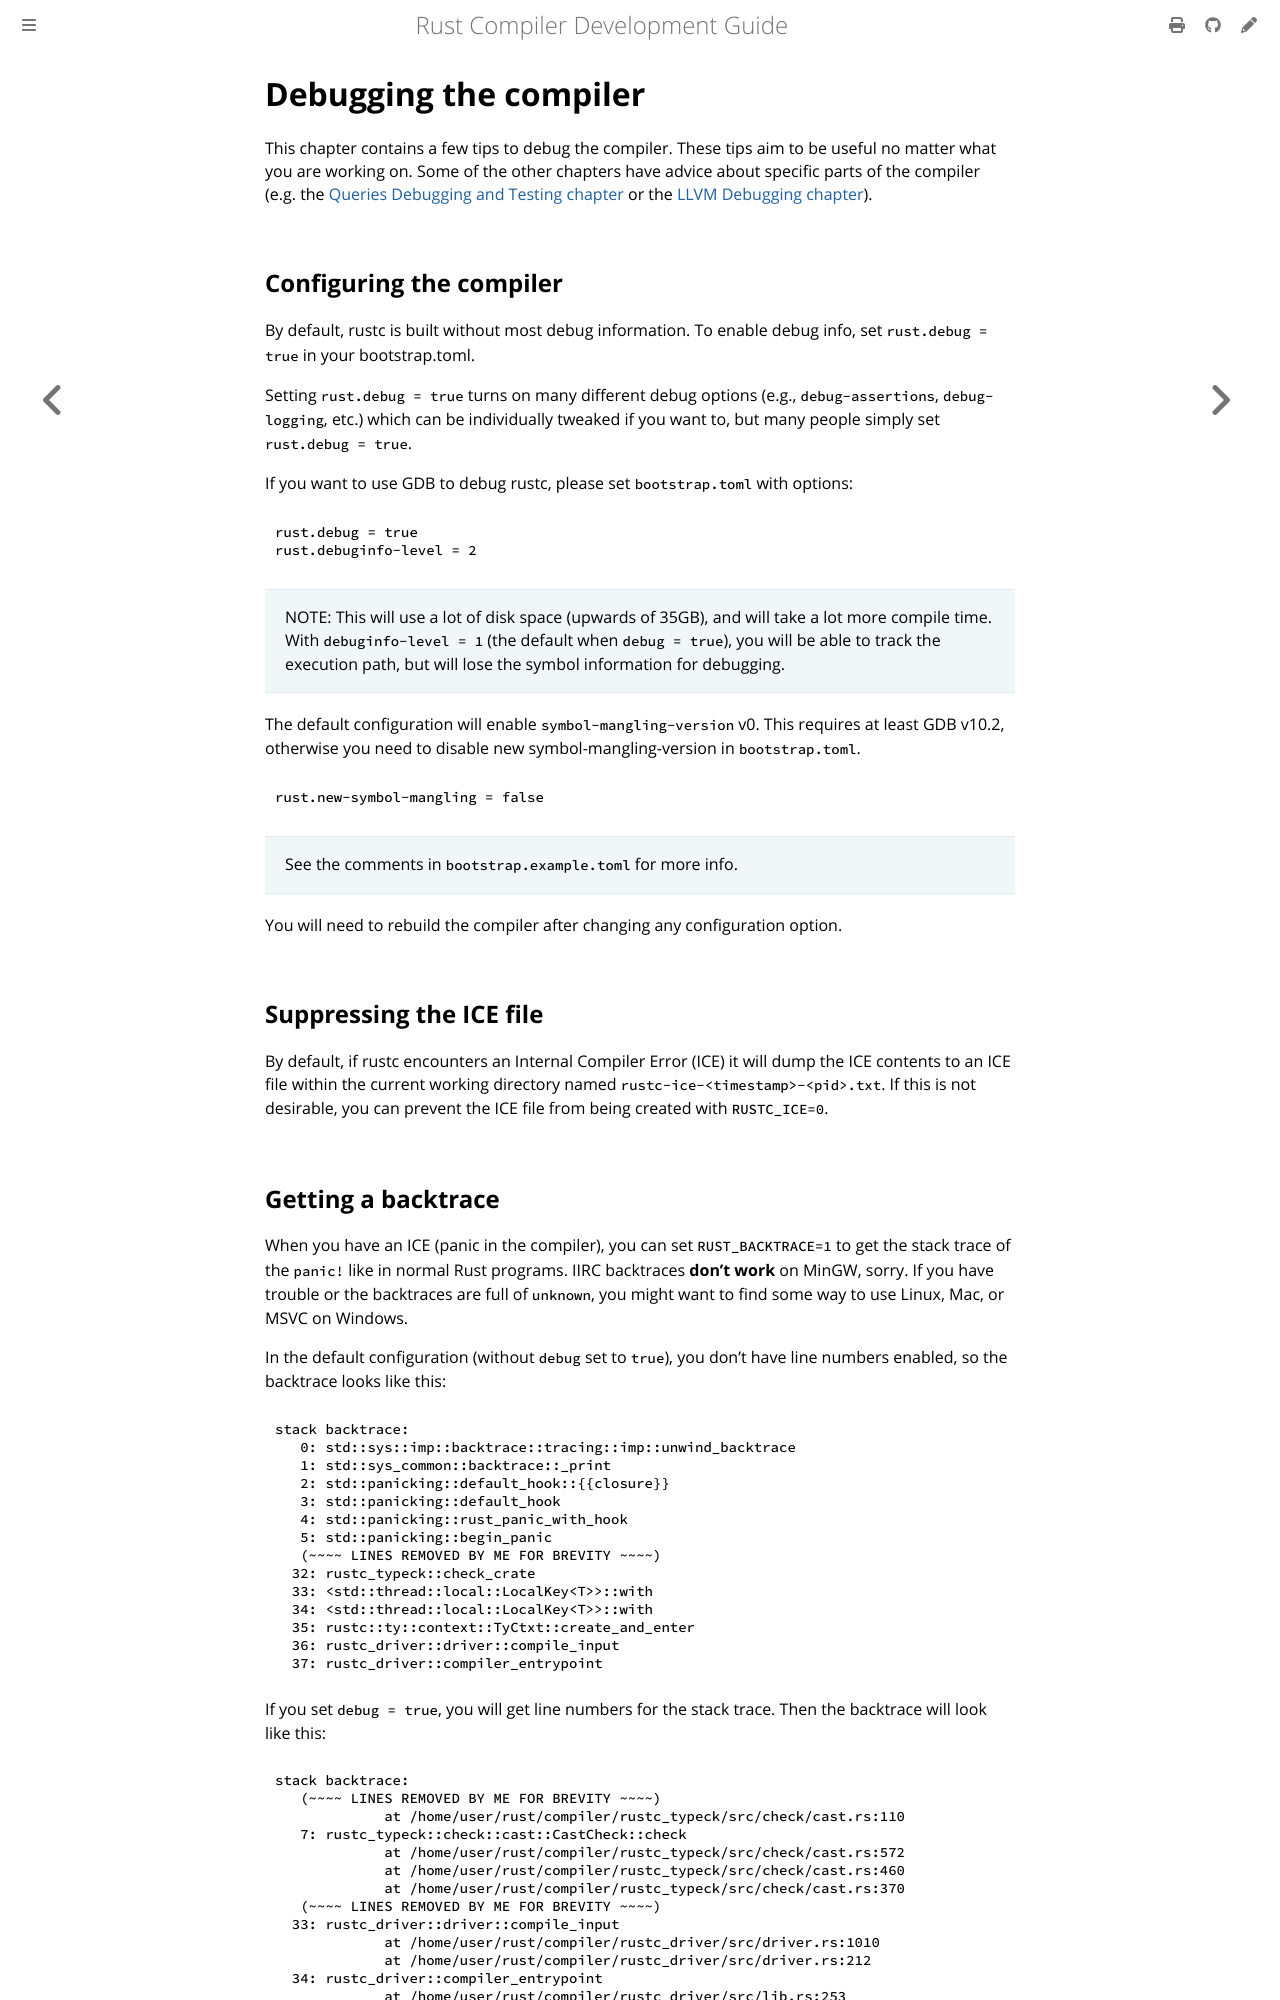

repository: rust-lang/rustc-dev-guide · page: compiler-debugging.html · generator: mdbook

# Debugging the compiler

This chapter contains a few tips to debug the compiler.
These tips aim to be useful no matter what you are working on.
Some of the other chapters have
advice about specific parts of the compiler (e.g. the [Queries Debugging and
Testing chapter](./incrcomp-debugging.md) or the [LLVM Debugging chapter](./backend/debugging.md)).

## Configuring the compiler

By default, rustc is built without most debug information.
To enable debug info,
set `rust.debug = true` in your bootstrap.toml.

Setting `rust.debug = true` turns on many different debug options (e.g., `debug-assertions`,
`debug-logging`, etc.) which can be individually tweaked if you want to, but many people
simply set `rust.debug = true`.

If you want to use GDB to debug rustc, please set `bootstrap.toml` with options:

```toml
rust.debug = true
rust.debuginfo-level = 2
```

> NOTE:
> This will use a lot of disk space
> (upwards of <!-- date-check Aug 2022 --> 35GB),
> and will take a lot more compile time.
> With `debuginfo-level = 1` (the default when `debug = true`),
> you will be able to track the execution path,
> but will lose the symbol information for debugging.

The default configuration will enable `symbol-mangling-version` v0.
This requires at least GDB v10.2,
otherwise you need to disable new symbol-mangling-version in `bootstrap.toml`.

```toml
rust.new-symbol-mangling = false
```

> See the comments in `bootstrap.example.toml` for more info.

You will need to rebuild the compiler after changing any configuration option.

## Suppressing the ICE file

By default, if rustc encounters an Internal Compiler Error (ICE) it will dump the ICE contents to an
ICE file within the current working directory named `rustc-ice-<timestamp>-<pid>.txt`.
If this is not desirable, you can prevent the ICE file from being created with `RUSTC_ICE=0`.

## Getting a backtrace
[getting-a-backtrace]: #getting-a-backtrace

When you have an ICE (panic in the compiler),
you can set `RUST_BACKTRACE=1` to get the stack trace of the `panic!` like in normal Rust programs.
IIRC backtraces **don't work** on MinGW, sorry.
If you have trouble or the backtraces are full of `unknown`,
you might want to find some way to use Linux, Mac, or MSVC on Windows.

In the default configuration (without `debug` set to `true`), you don't have line numbers enabled,
so the backtrace looks like this:

```text
stack backtrace:
   0: std::sys::imp::backtrace::tracing::imp::unwind_backtrace
   1: std::sys_common::backtrace::_print
   2: std::panicking::default_hook::{{closure}}
   3: std::panicking::default_hook
   4: std::panicking::rust_panic_with_hook
   5: std::panicking::begin_panic
   (~~~~ LINES REMOVED BY ME FOR BREVITY ~~~~)
  32: rustc_typeck::check_crate
  33: <std::thread::local::LocalKey<T>>::with
  34: <std::thread::local::LocalKey<T>>::with
  35: rustc::ty::context::TyCtxt::create_and_enter
  36: rustc_driver::driver::compile_input
  37: rustc_driver::compiler_entrypoint
```

If you set `debug = true`, you will get line numbers for the stack trace.
Then the backtrace will look like this:

```text
stack backtrace:
   (~~~~ LINES REMOVED BY ME FOR BREVITY ~~~~)
             at /home/user/rust/compiler/rustc_typeck/src/check/cast.rs:110
   7: rustc_typeck::check::cast::CastCheck::check
             at /home/user/rust/compiler/rustc_typeck/src/check/cast.rs:572
             at /home/user/rust/compiler/rustc_typeck/src/check/cast.rs:460
             at /home/user/rust/compiler/rustc_typeck/src/check/cast.rs:370
   (~~~~ LINES REMOVED BY ME FOR BREVITY ~~~~)
  33: rustc_driver::driver::compile_input
             at /home/user/rust/compiler/rustc_driver/src/driver.rs:1010
             at /home/user/rust/compiler/rustc_driver/src/driver.rs:212
  34: rustc_driver::compiler_entrypoint
             at /home/user/rust/compiler/rustc_driver/src/lib.rs:253
```
